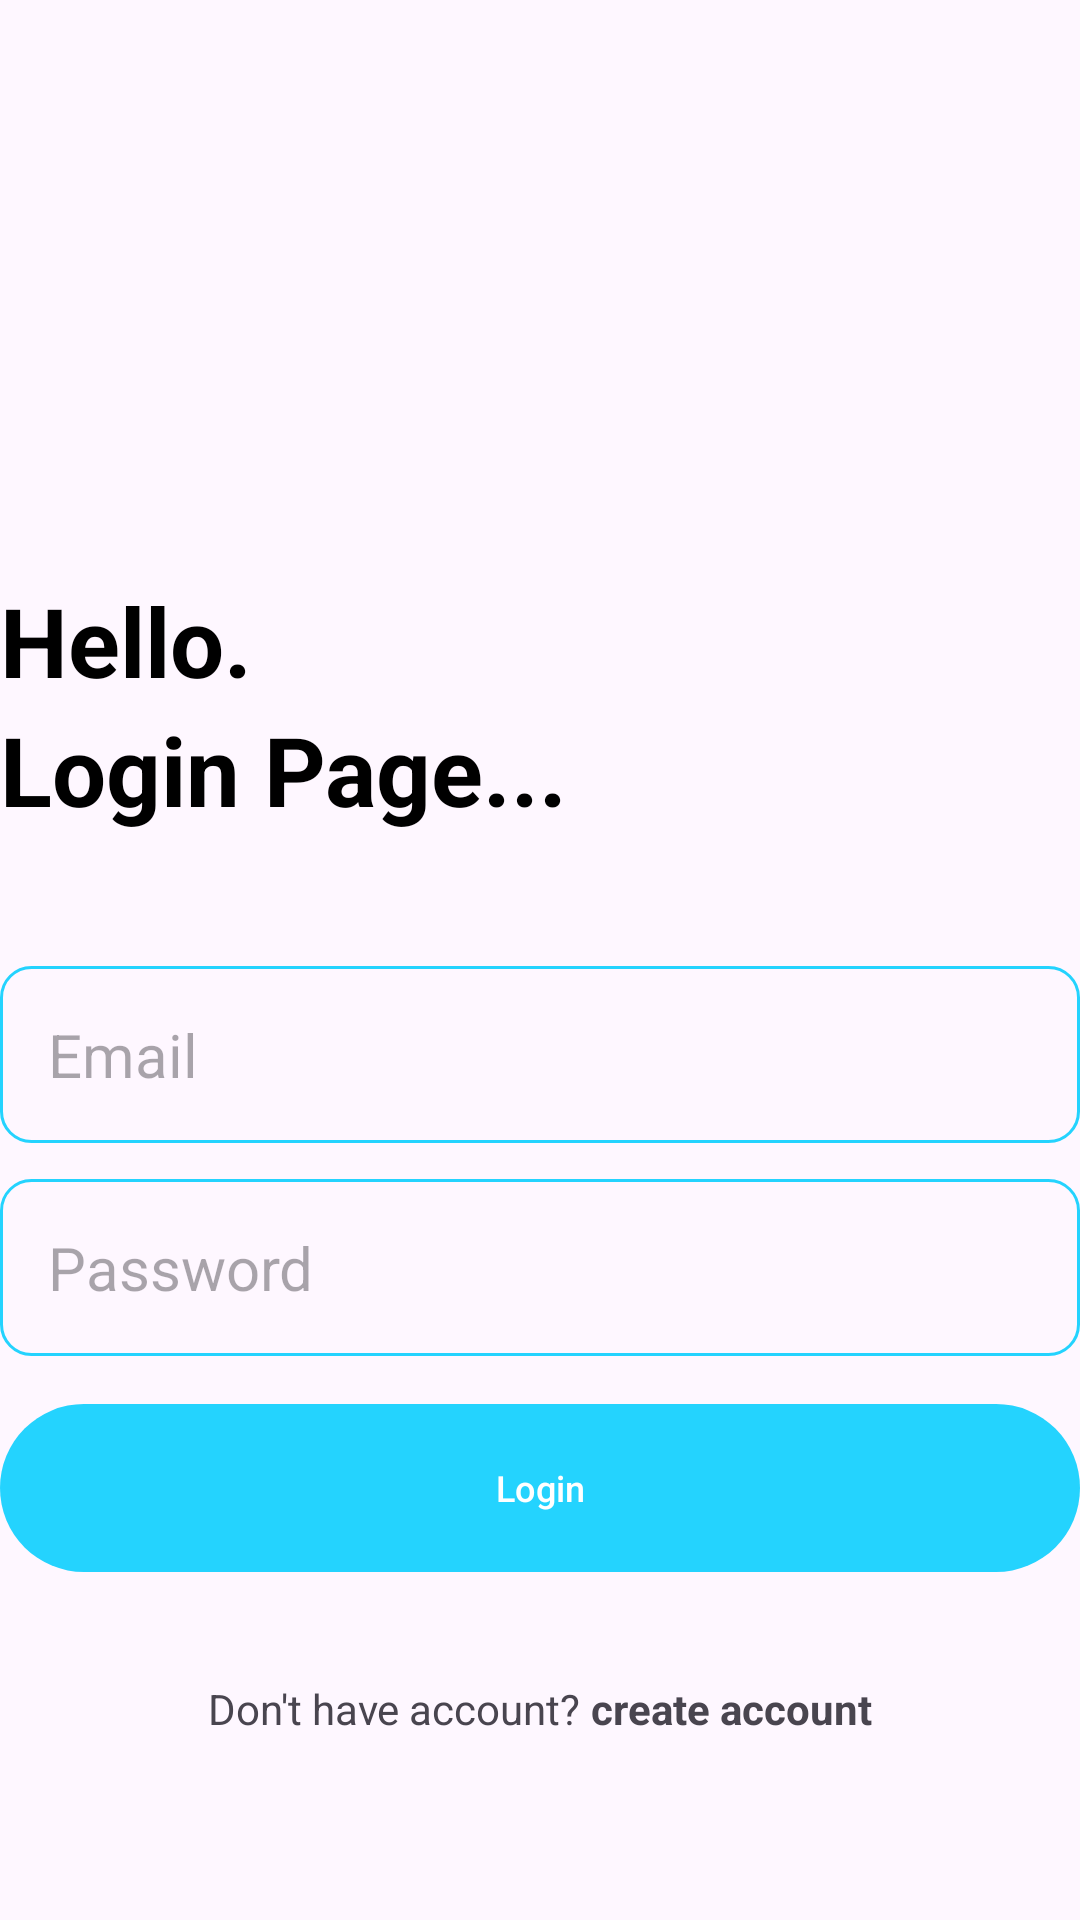

Reconstruct the res/layout file that produces this screen, plus the resources it refers to.
<!-- AndroidManifest.xml: application theme Theme.MyApplication -->
<!-- res/layout/activity_login.xml -->
<?xml version="1.0" encoding="utf-8"?>
<RelativeLayout xmlns:android="http://schemas.android.com/apk/res/android"
    xmlns:app="http://schemas.android.com/apk/res-auto"
    xmlns:tools="http://schemas.android.com/tools"
    android:layout_width="match_parent"
    android:layout_height="match_parent"
    android:layout_marginVertical="16dp"
    android:layout_marginHorizontal="32sp"
    tools:context=".LoginActivity">


    <ImageView
        android:layout_width="128dp"
        android:layout_height="128dp"
        android:layout_centerHorizontal="true"
        android:src="@drawable/signin"
        android:id="@+id/signin"
        android:layout_marginVertical="32dp"/>

    <LinearLayout
        android:layout_width="match_parent"
        android:layout_height="wrap_content"
        android:layout_below="@id/signin"
        android:id="@+id/l1"
        android:orientation="vertical">



        <TextView
            android:layout_width="match_parent"
            android:layout_height="wrap_content"
            android:text="Hello."
            android:textStyle="bold"
            android:textColor="@color/black"
            android:textSize="32sp"/>

        <TextView
            android:layout_width="match_parent"
            android:layout_height="wrap_content"
            android:text="Login Page..."
            android:textStyle="bold"
            android:textColor="@color/black"
            android:textSize="32sp"/>
    </LinearLayout>

    <LinearLayout
        android:layout_width="match_parent"
        android:layout_height="wrap_content"
        android:layout_marginVertical="32dp"
        android:orientation="vertical"
        android:id="@+id/l2"
        android:layout_below="@+id/l1">


        <EditText
            android:layout_width="match_parent"
            android:layout_height="wrap_content"
            android:hint="Email"
            android:id="@+id/email"
            android:inputType="textEmailAddress"
            android:textSize="20sp"
            android:background="@drawable/rounded_corner"
            android:layout_marginTop="12dp"
            android:padding="16dp"/>
        <EditText
            android:layout_width="match_parent"
            android:layout_height="wrap_content"
            android:hint="Password"
            android:id="@+id/password"
            android:inputType="textPassword"
            android:textSize="20sp"
            android:background="@drawable/rounded_corner"
            android:layout_marginTop="12dp"
            android:padding="16dp"/>




        <com.google.android.material.button.MaterialButton
            android:layout_width="match_parent"
            android:layout_height="64dp"
            android:text="Login"
            android:layout_marginTop="12dp"
            android:textSize="12sp"
            android:id="@+id/Loginbtnid"/>


        <ProgressBar
            android:layout_width="24dp"
            android:layout_height="64dp"
            android:id="@+id/progressbar"
            android:visibility="gone"
            android:layout_gravity="center"
            android:layout_marginTop="12dp"/>

    </LinearLayout>

    <LinearLayout
        android:layout_width="match_parent"
        android:layout_height="wrap_content"
        android:id="@+id/l3"
        android:layout_below="@+id/l2"
        android:orientation="horizontal"
        android:gravity="center">

        <TextView
            android:layout_width="wrap_content"
            android:layout_height="wrap_content"
            android:text="Don't have account? "/>

        <TextView
            android:layout_width="wrap_content"
            android:layout_height="wrap_content"
            android:textStyle="bold"
            android:id="@+id/createaccountid"
            android:text="create account"/>

    </LinearLayout>



</RelativeLayout>
<!-- resources referenced by this layout -->
<resources>
  <color name="black">#FF000000</color>
  <!-- drawable rounded_corner (drawable) -->
  <?xml version="1.0" encoding="utf-8"?>
  <shape xmlns:android="http://schemas.android.com/apk/res/android"
      android:shape="rectangle">
  
      <corners android:radius="10dp"/>
      <stroke android:width="1dp" android:color="@color/mycolor"/>
  
  </shape>
  <style name="Theme.MyApplication" parent="Base.Theme.MyApplication" />
  <color name="mycolor">#FF24D3FE</color>
  <style name="Base.Theme.MyApplication" parent="Theme.Material3.DayNight.NoActionBar">
          
  
          <item name="colorPrimary">@color/mycolor</item>
          <item name="colorPrimaryVariant">@color/mycolor</item>
          <item name="android:statusBarColor" tools:targetApi="1">@color/mycolor</item>
  
          
      </style>
</resources>
